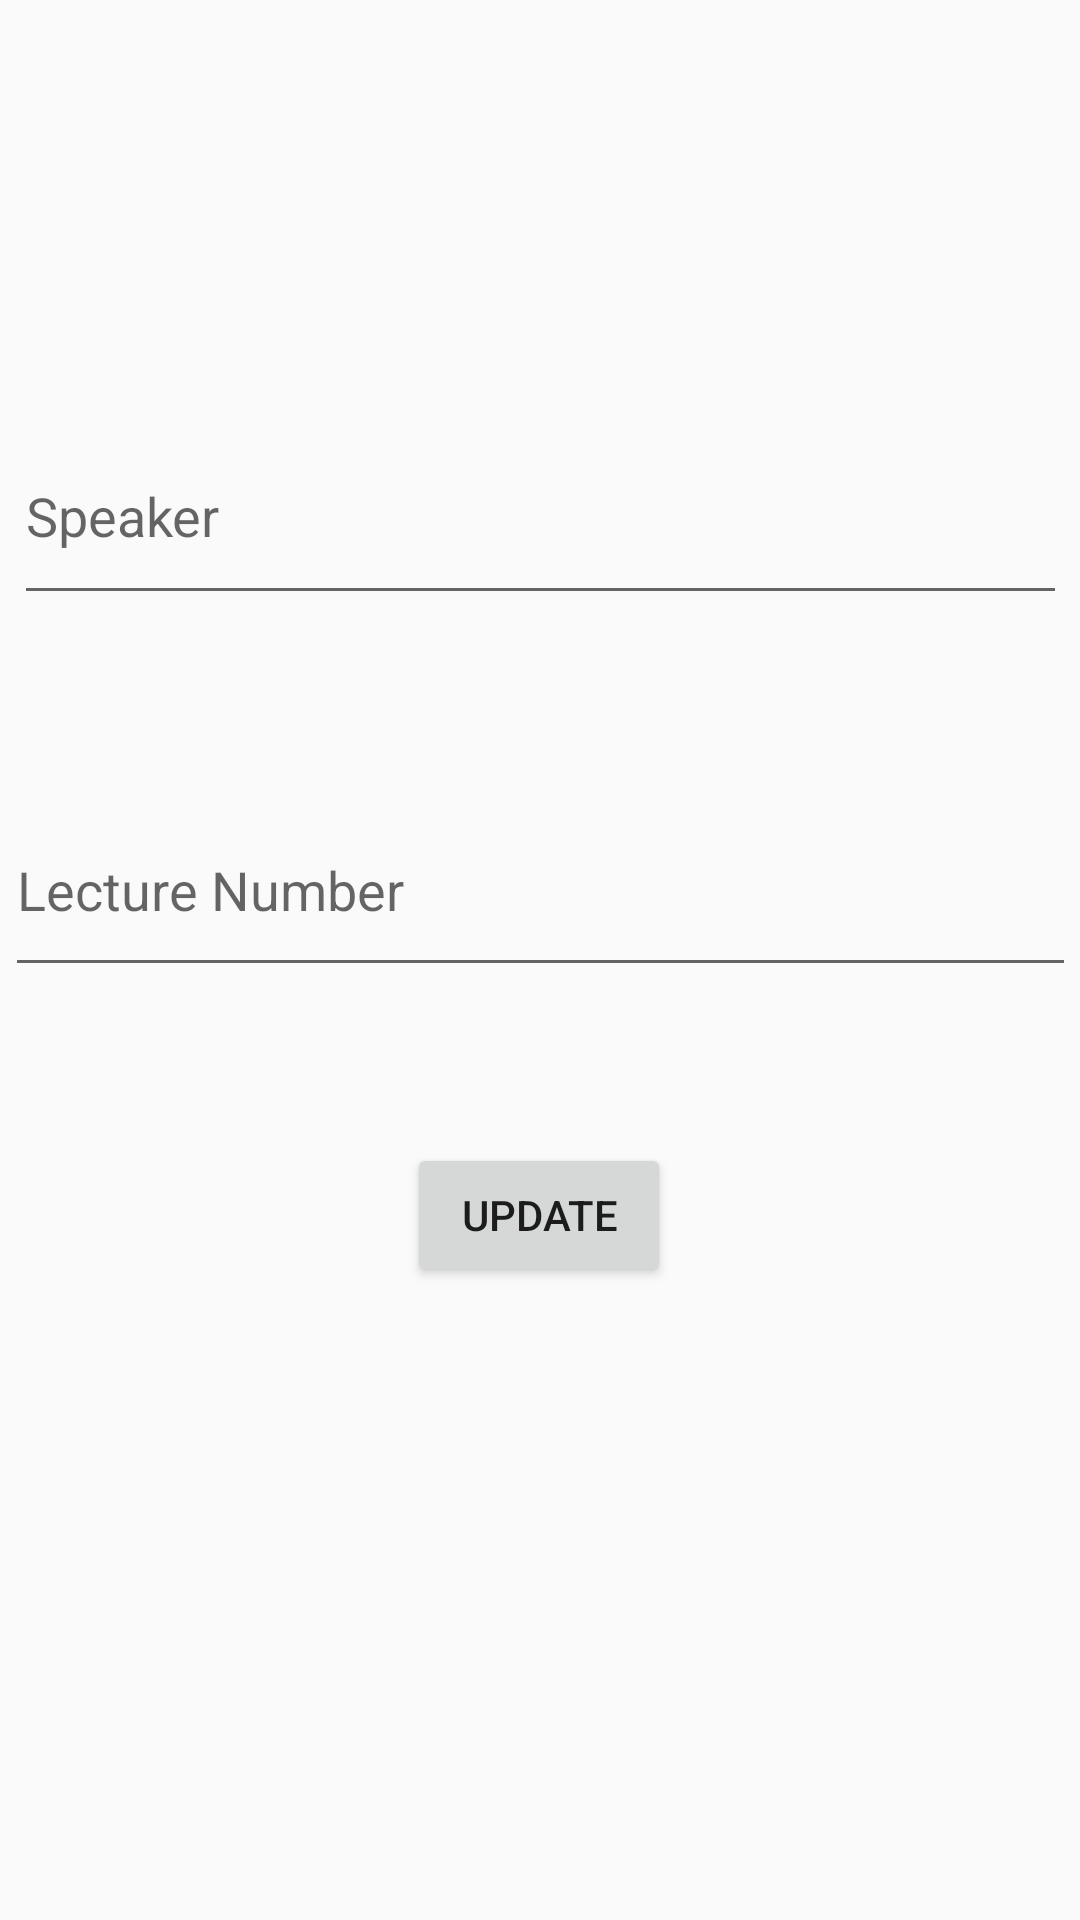

Reconstruct the res/layout file that produces this screen, plus the resources it refers to.
<!-- AndroidManifest.xml: application theme AppTheme -->
<!-- res/layout/activity_settings.xml -->
<?xml version="1.0" encoding="utf-8"?>
<android.support.constraint.ConstraintLayout xmlns:android="http://schemas.android.com/apk/res/android"
    xmlns:app="http://schemas.android.com/apk/res-auto"
    xmlns:tools="http://schemas.android.com/tools"
    android:layout_width="match_parent"
    android:layout_height="match_parent"
    tools:context=".Settings">


    <EditText
        android:id="@+id/speakerName"
        android:layout_width="351dp"
        android:layout_height="69dp"
        android:layout_marginEnd="16dp"
        android:layout_marginStart="16dp"
        android:layout_marginTop="136dp"
        android:ems="10"
        android:hint="@string/speaker"
        android:inputType="text"
        app:layout_constraintEnd_toEndOf="parent"
        app:layout_constraintStart_toStartOf="parent"
        app:layout_constraintTop_toTopOf="parent" />

    <EditText
        android:id="@+id/lectureNumber"
        android:layout_width="357dp"
        android:layout_height="68dp"
        android:layout_marginEnd="16dp"
        android:layout_marginStart="16dp"
        android:layout_marginTop="56dp"
        android:ems="10"
        android:hint="@string/lecture_number"
        android:inputType="text"
        app:layout_constraintEnd_toEndOf="@+id/speakerName"
        app:layout_constraintStart_toStartOf="@+id/speakerName"
        app:layout_constraintTop_toBottomOf="@+id/speakerName" />

    <Button
        android:id="@+id/updateSessionDetails"
        android:layout_width="wrap_content"
        android:layout_height="wrap_content"
        android:layout_marginEnd="32dp"
        android:layout_marginStart="32dp"
        android:layout_marginTop="52dp"
        android:onClick="updateSessionDetails"
        android:text="@string/update"
        app:layout_constraintEnd_toEndOf="parent"
        app:layout_constraintHorizontal_bias="0.498"
        app:layout_constraintStart_toStartOf="parent"
        app:layout_constraintTop_toBottomOf="@+id/lectureNumber" />
</android.support.constraint.ConstraintLayout>
<!-- resources referenced by this layout -->
<resources>
  <string name="lecture_number">Lecture Number</string>
  
      /*
      * Descriptions
      */
  <string name="speaker">Speaker</string>
  <string name="update">Update</string>
  <style name="AppTheme" parent="Theme.AppCompat.Light.DarkActionBar">
          <item name="colorPrimary">@color/colorPrimary</item>
          <item name="colorPrimaryDark">@color/colorPrimaryDark</item>
          <item name="colorAccent">@color/colorAccent</item>
          <item name="android:windowTranslucentStatus" tools:targetApi="kitkat">true</item>
      </style>
  <color name="colorPrimary">#ff4000</color>
  <color name="colorPrimaryDark">#ffffff</color>
  <color name="colorAccent">#FF4081</color>
</resources>
